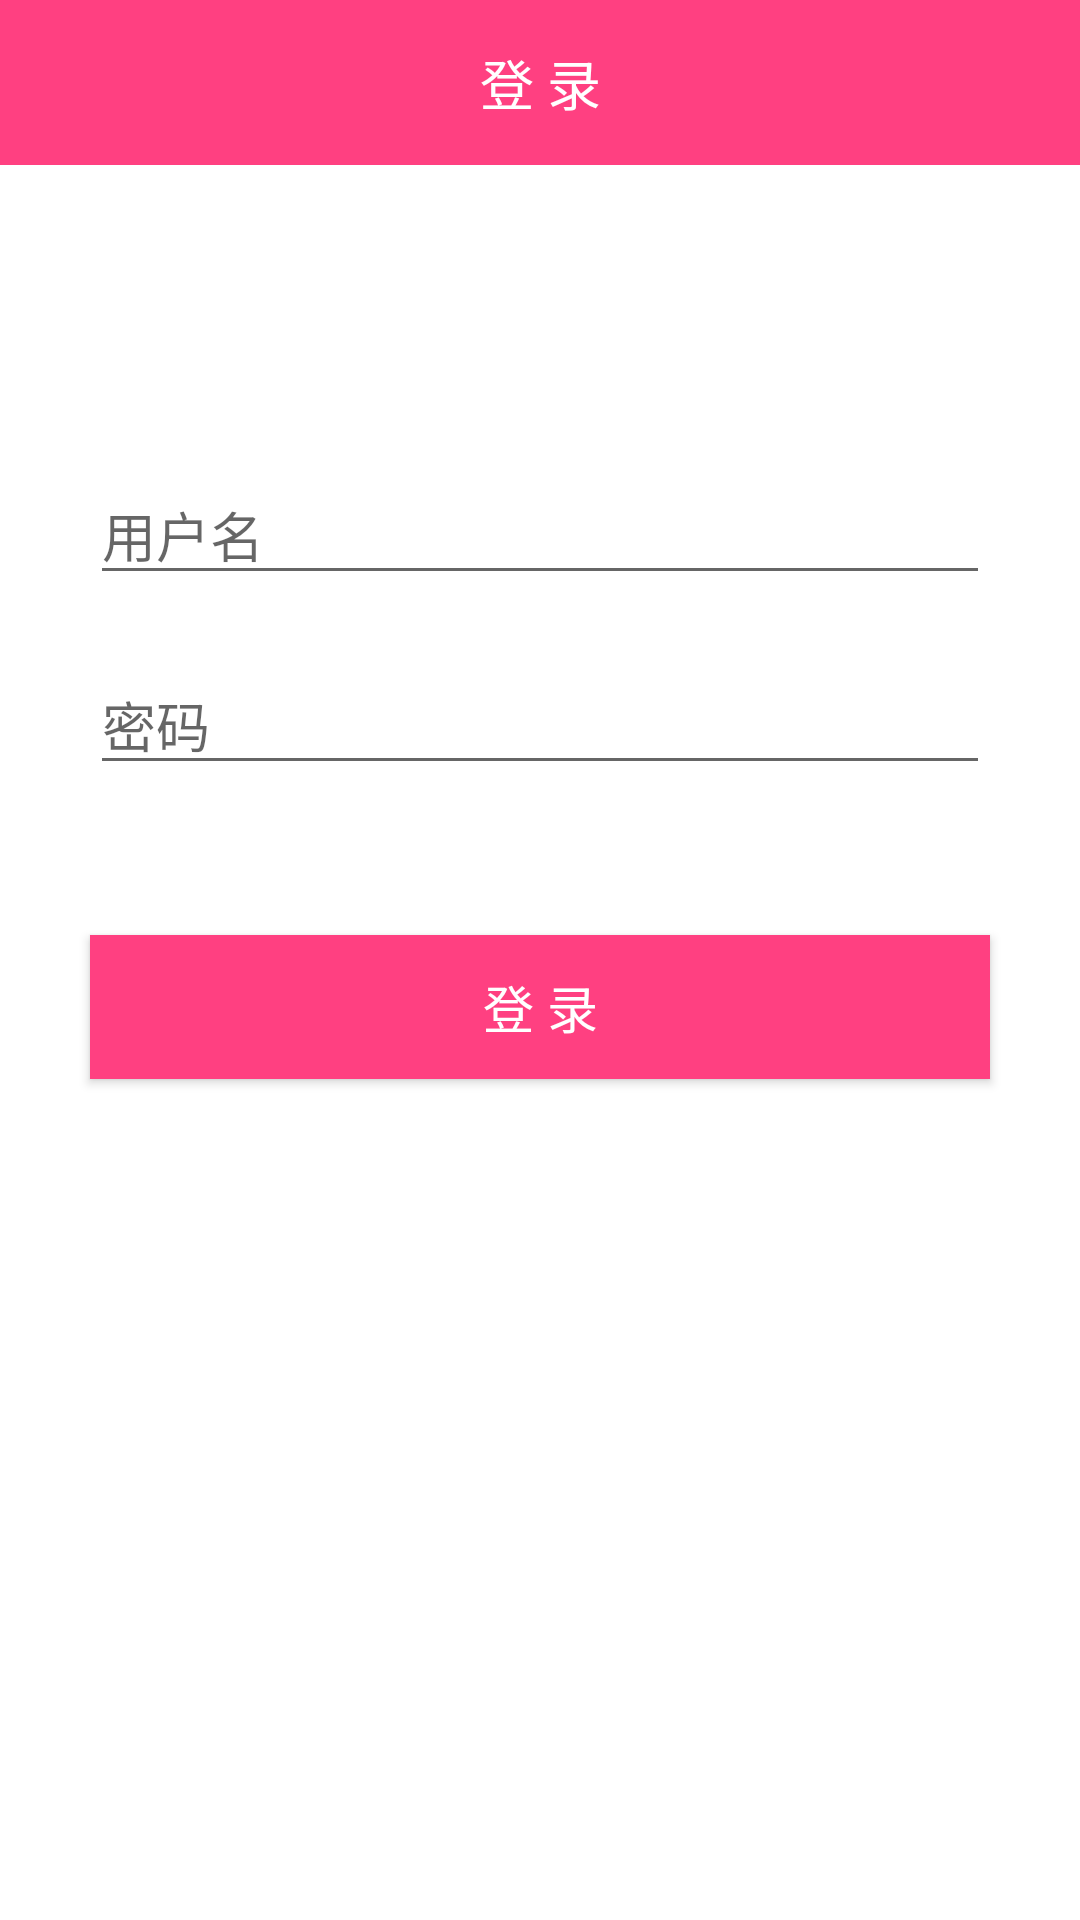

This screen was rendered from an Android layout file. Write that file and the resources it references.
<!-- AndroidManifest.xml: application theme AppTheme -->
<!-- res/layout/activity_login.xml -->
<?xml version="1.0" encoding="utf-8"?>
<LinearLayout xmlns:android="http://schemas.android.com/apk/res/android"
    android:layout_width="match_parent"
    android:layout_height="match_parent"
    android:background="@color/white"
    android:orientation="vertical">
    <TextView
        android:layout_width="match_parent"
        android:layout_height="55dp"
        android:text="登 录"
        style="@style/tv_title"
        android:background="@color/colorAccent"/>

    <RelativeLayout
        android:layout_width="match_parent"
        android:layout_height="match_parent">
        <LinearLayout
            android:layout_width="match_parent"
            android:layout_height="match_parent"
            android:orientation="vertical">
            <EditText
                android:id="@+id/edt_name"
                android:layout_width="300dp"
                android:hint="用户名"
                android:layout_marginTop="100dp"
                android:layout_gravity="center_horizontal"
                android:layout_height="wrap_content" />

            <EditText
                android:id="@+id/edt_password"
                android:layout_width="300dp"
                android:layout_marginTop="20dp"
                android:hint="密码"
                android:layout_gravity="center_horizontal"
                android:layout_height="wrap_content" />

            <Button
                android:id="@+id/btn_login"
                android:layout_width="300dp"
                android:background="@color/colorAccent"
                android:layout_height="wrap_content"
                android:layout_marginTop="50dp"
                android:text="登 录"
                android:textColor="@color/white"
                android:textSize="17sp"
                android:layout_gravity="center"/>
        </LinearLayout>

        <RelativeLayout
            android:id="@+id/rl_progress"
            android:visibility="gone"
            android:layout_width="match_parent"
            android:layout_height="match_parent"
            android:background="@color/white">
            <ProgressBar
                android:layout_width="wrap_content"
                android:layout_height="wrap_content"
                android:layout_centerInParent="true"
              />


        </RelativeLayout>
    </RelativeLayout>



</LinearLayout>
<!-- resources referenced by this layout -->
<resources>
  <color name="colorAccent">#FF4081</color>
  <color name="white">#ffffff</color>
  <style name="tv_title">
          <item name="android:gravity">center</item>
          <item name="android:textColor">@color/white</item>
          <item name="android:textSize">18sp</item>
      </style>
  <style name="AppTheme" parent="Theme.AppCompat.Light.DarkActionBar">
          
          <item name="colorPrimary">@color/colorPrimary</item>
          <item name="colorPrimaryDark">@color/colorPrimaryDark</item>
          <item name="colorAccent">@color/colorAccent</item>
      </style>
  <color name="colorPrimary">#3F51B5</color>
  <color name="colorPrimaryDark">#303F9F</color>
</resources>
